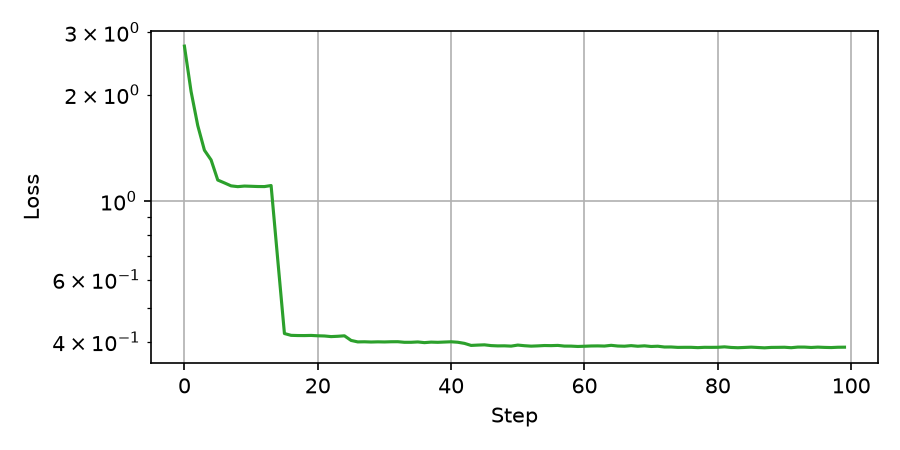

Source data for this figure (header and first rows):
step, loss, oob
0, 2.74, 0
303, 2.039, 0.001922
606, 1.634, 0
909, 1.392, 0.0003522
1212, 1.307, 0.002345
1515, 1.146, 0.0001365
1818, 1.125, 0.001292
2121, 1.104, 0.002502
2424, 1.098, 0.001444
2727, 1.102, 0.0002919
3030, 1.101, 0.03028
3333, 1.099, 8.59769055e-06
3636, 1.099, 0.005381
3939, 1.106, 0.001967
4242, 0.6817, 0.002077
4545, 0.4222, 0.0003621
4848, 0.4173, 0
5151, 0.4168, 0
5454, 0.4167, 0.0018
5757, 0.4171, 0
6060, 0.4161, 0.0003304
6363, 0.4156, 0
6666, 0.4139, 0
6969, 0.4148, 0
7272, 0.416, 0
7576, 0.4037, 0
7879, 0.3999, 0
8182, 0.4002, 0.0004322
8485, 0.3996, 0
8788, 0.4, 0.003672
9091, 0.3997, 0.0002796
9394, 0.4002, 0
9697, 0.4003, 0
10000, 0.3988, 0
10303, 0.3989, 0.0001694
10606, 0.3998, 0
10909, 0.398, 0
11212, 0.3993, 0.002008
11515, 0.3988, 0.001892
11818, 0.3995, 0
12121, 0.4002, 0.01297
12424, 0.399, 0.0002256
12727, 0.396, 0
13030, 0.3908, 0
13333, 0.3917, 0
13636, 0.3923, 0.000452
13939, 0.3904, 0.0001104
14242, 0.3896, 0.002328
14545, 0.3898, 0.0001189
14848, 0.389, 0
15151, 0.3917, 3.91284381e-05
15454, 0.3901, 0
15757, 0.389, 0
16060, 0.3896, 0
16363, 0.3905, 0.0001276
16666, 0.3903, 0.0002203
16969, 0.3908, 3.04205281e-05
17272, 0.3891, 0
17575, 0.389, 0
17878, 0.3882, 0
... 40 more rows
